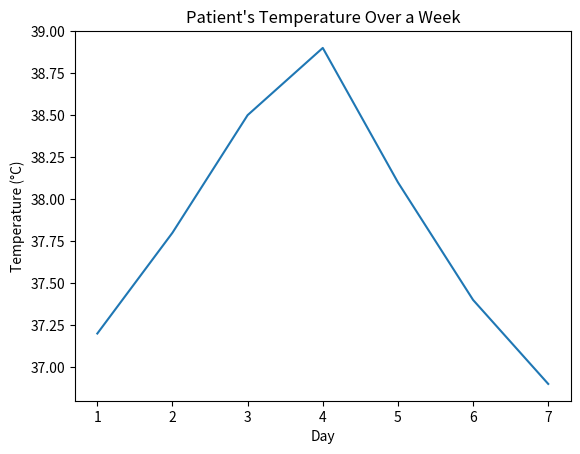
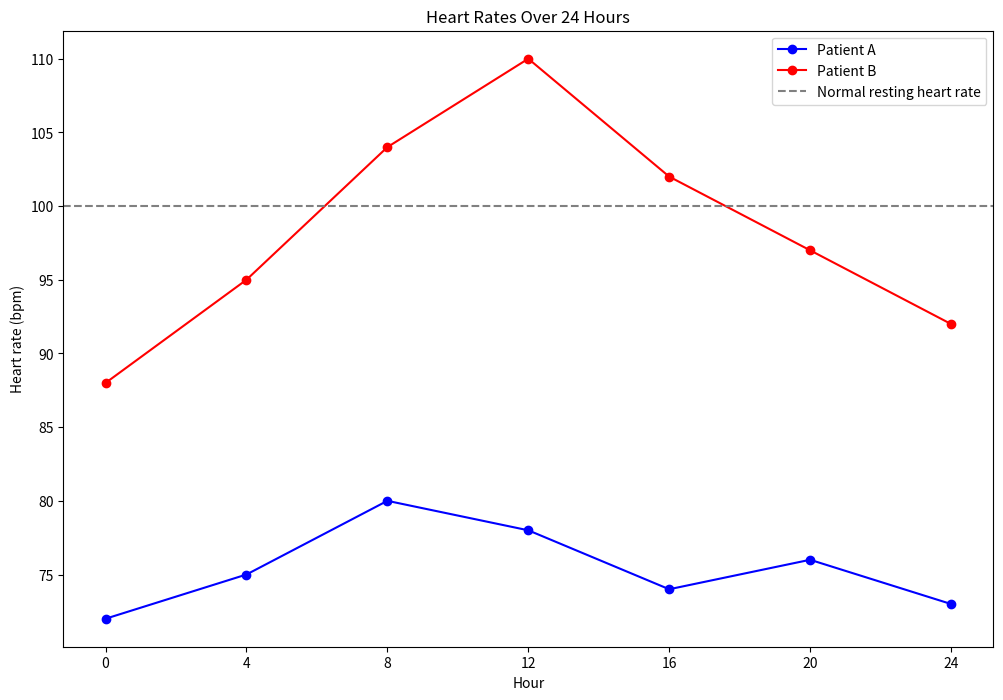
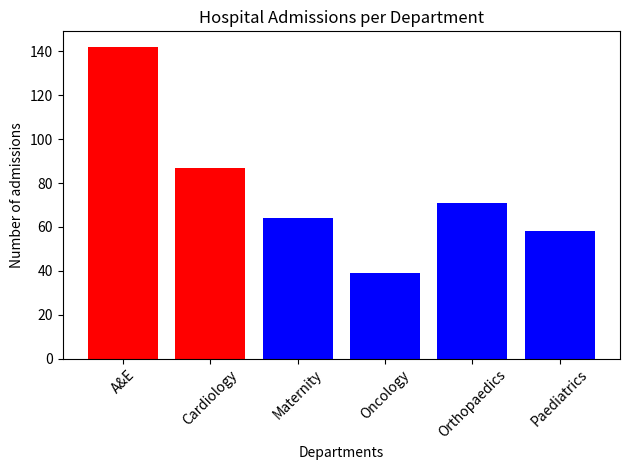
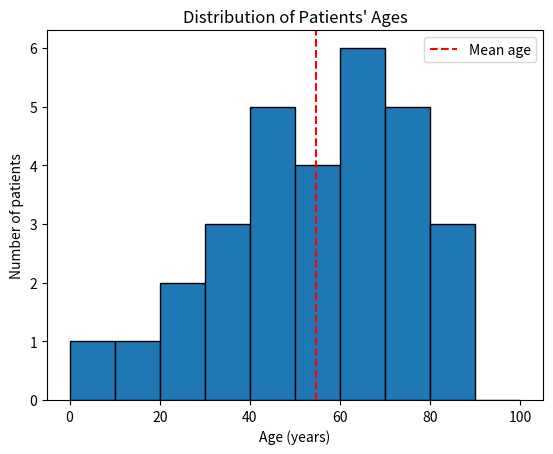
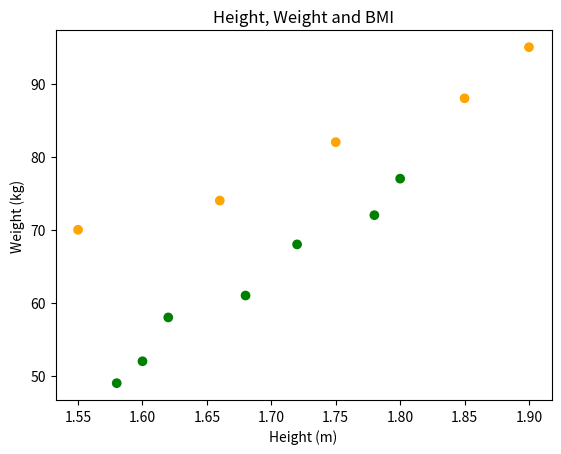
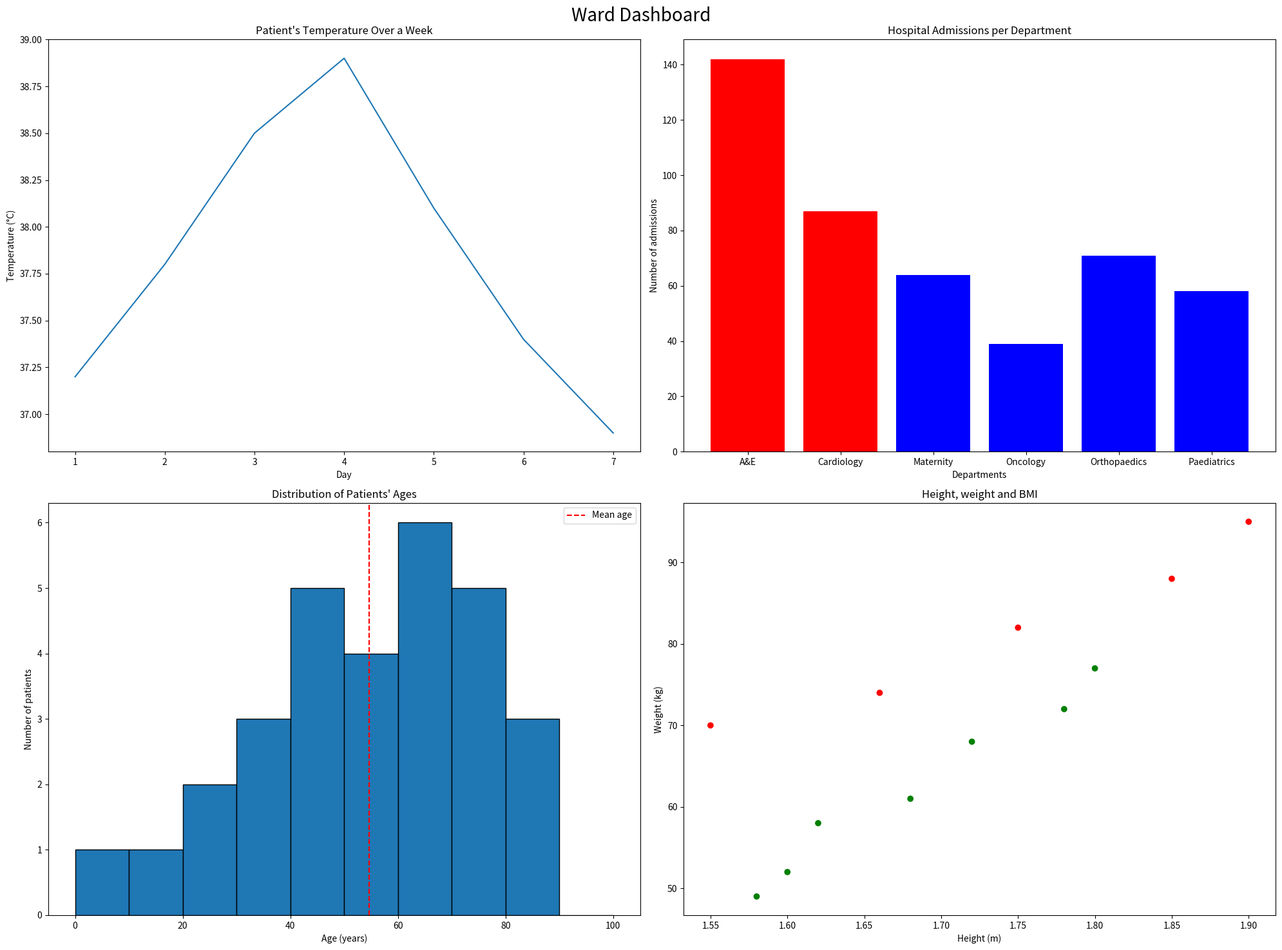

Here is the Python script that generated these plots, in order:
import matplotlib.pyplot as plt

#-----------------------------------------------------------------------------------------------------------------
# 1. Plot temperature line chart
#-----------------------------------------------------------------------------------------------------------------
days = [1, 2, 3, 4, 5, 6, 7]
temperatures = [37.2, 37.8, 38.5, 38.9, 38.1, 37.4, 36.9]

def plot_temperature():
    """Create a line chart of a patient's temperature over a week"""
    plt.plot(days, temperatures)
    plt.title("Patient's Temperature Over a Week")
    plt.xlabel("Day")
    plt.ylabel("Temperature (°C)")
    plt.savefig("temperature_chart.png")
    plt.show()

# Call function plot temperature chart
plot_temperature()

# Print the highest temperature and the day it was recorded
print(f"Highest temperature: {max(temperatures)} °C on day {days[temperatures.index(max(temperatures))]}")

#-----------------------------------------------------------------------------------------------------------------
# 2. Compare two patients' heart rates
#-----------------------------------------------------------------------------------------------------------------
hours = [0, 4, 8, 12, 16, 20, 24]
patient_a_hr = [72, 75, 80, 78, 74, 76, 73]
patient_b_hr = [88, 95, 104, 110, 102, 97, 92]

def plot_heart_rates(hours, patient_a, patient_b):
    """Create two lines in a chart to show two patients' heart rates in 24 hours """
    plt.figure(figsize=(12, 8))
    plt.plot(hours, patient_a, marker = 'o', color = "blue", label = "Patient A")    
    plt.plot(hours, patient_b, marker = 'o', color = "red", label = "Patient B")
    plt.axhline(100, ls = "--", color = 'gray', label= 'Normal resting heart rate')
    plt.title("Heart Rates Over 24 Hours")
    plt.xlabel("Hour")
    plt.ylabel("Heart rate (bpm)")
    plt.xticks(hours)
    plt.legend(loc="upper right")
    plt.savefig("heart_rate_chart.png")
    plt.show()

def hours_above(hours, heart_rates, limit):
    """Return a list of the hours at which the heart rates were above the upper limit of normal restiing heart rate"""
    above_limit = []
    for hour, heart_rate in zip(hours, heart_rates):
        if heart_rate > limit:
            above_limit.append(hour)
    return above_limit

# Call function plot heart rates chart
plot_heart_rates(hours, patient_a_hr, patient_b_hr)

# Find hours above 100 bpm of Patient B
print(f"Patient B was above 100 bpm at hours: {hours_above(hours, patient_b_hr, 100)}")

#-----------------------------------------------------------------------------------------------------------------
# 3. Admissions by department
#-----------------------------------------------------------------------------------------------------------------
departments = ["A&E", "Cardiology", "Maternity", "Oncology", "Orthopaedics", "Paediatrics"]
admissions = [142, 87, 64, 39, 71, 58]

def bar_colours(values, threshold):
    """Return a list of colours for bar chart: "red" for values over threshold and "blue" for the rest"""
    colour_list = []
    for x in values:
        if x >= threshold:
            colour_list.append("red")
        else:
            colour_list.append("blue")
    return colour_list

def plot_admission(departments, admissions):
    """Create a bar chart of admissions per department, color "red" for departments with over 80 admissions and color "blue" for the rest"""
    plt.bar(departments, admissions, color = bar_colours(admissions,80))
    plt.title("Hospital Admissions per Department")
    plt.xticks(rotation = 45)
    plt.xlabel("Departments")
    plt.ylabel("Number of admissions")
    plt.tight_layout()
    plt.savefig("admissions_chart.png")
    plt.show()

# Call function plot admission chart
plot_admission(departments, admissions)

# Print departments with 80 or more admissions
department_list = []
for i in range(len(admissions)):
    if admissions[i] >= 80:
        department_list.append(departments[i])

print(f"Departments with 80 or more admissions: {department_list}")

#-----------------------------------------------------------------------------------------------------------------
# 4. The ages of patients
#-----------------------------------------------------------------------------------------------------------------
ages = [23, 45, 67, 34, 78, 56, 89, 12, 45, 67, 72, 38, 61, 54, 81,
        29, 47, 66, 73, 58, 5, 41, 69, 77, 52, 36, 84, 63, 49, 70]

def plot_age_histogram(ages):
    """Create histogram to show distribution of patients' ages, calculate, draw a vertical line on chart to show mean age and return mean age"""
    plt.hist(ages, bins = range(0,101,10), edgecolor = "black")
    plt.title("Distribution of Patients' Ages")
    plt.xlabel("Age (years)")
    plt.ylabel("Number of patients")
    sum_of_ages = ages[0]
    for a in range(len(ages)-1):
        sum_of_ages = sum_of_ages + ages[a+1]
    mean_age=sum_of_ages/len(ages)
    plt.axvline(mean_age, ls = "--", color = "red", label = "Mean age")
    plt.legend()
    plt.savefig("age_histogram.png")
    plt.show()
    return mean_age

# Call function age histogram    
mean_age = plot_age_histogram(ages)

# Print mean age to one decimal place
print(f"Mean age: {mean_age:.1f}")

#-----------------------------------------------------------------------------------------------------------------
# 5. Height, weight and BMI
#-----------------------------------------------------------------------------------------------------------------
heights = [1.62, 1.75, 1.80, 1.55, 1.68, 1.90, 1.72, 1.60, 1.85, 1.66, 1.78, 1.58]
weights = [58, 82, 77, 70, 61, 95, 68, 52, 88, 74, 72, 49]

def calculate_bmi():
    """Calculate BMI for all patients, with BMI = Weight/(Height**2)"""
    patient_bmi = []
    for x in range(len(heights)):
        bmi = weights[x]/(heights[x]**2)
        patient_bmi.append(bmi)
    return patient_bmi

result_bmi = calculate_bmi()

def plot_bmi_scatter():
    """Create a scatter plot, color data points with "orange" if BMI value is 25 or more, with "green" if BMI value is less then 25.
    Return the result of how many patients have BMI higher than 25"""
    scatter_plot_color = []
    for x in range(len(result_bmi)):
        if result_bmi[x] >= 25:
            scatter_plot_color.append("orange")
        else:
            scatter_plot_color.append("green")
    print(scatter_plot_color)
    count_25 = 0
    for i in range (len(result_bmi)):
        if result_bmi[i] >= 25:
            count_25 = count_25 + 1
    plt.scatter(heights, weights, color = scatter_plot_color)
    plt.title("Height, Weight and BMI")
    plt.xlabel("Height (m)")
    plt.ylabel("Weight (kg)")
    plt.savefig("bmi_scatter.png")
    plt.show()
    return count_25

result = plot_bmi_scatter()

# Print number of patients with a BMI of 25 or more
print (f"Patients with a BMI of 25 or more: {result}")

#-----------------------------------------------------------------------------------------------------------------
# 6. Create a hosputal ward dashboard
#-----------------------------------------------------------------------------------------------------------------
def plot_dashboard():
    """Create a dashboard in 2x2 grid, containing four charts in one figure.
    Four charts are temperature line chart, admission bar chart, age histogram and height and weight scatter plot"""
    fig,axes = plt.subplots(2, 2, figsize = (20,15))
    fig.suptitle("Ward Dashboard", fontsize = 20)

    # First chart: the temperature line chart
    axes[0,0].plot(days, temperatures)
    axes[0,0].set_title("Patient's Temperature Over a Week")
    axes[0,0].set_xlabel("Day")
    axes[0,0].set_ylabel("Temperature (°C)")

    # Second chart: the admissions bar chart
    axes[0,1].bar(departments, admissions, color = bar_colours(admissions, 80))
    axes[0,1].set_title("Hospital Admissions per Department")
    axes[0,1].set_xlabel("Departments")
    axes[0,1].set_ylabel("Number of admissions")

    # Third chart: the age histogram
    axes[1,0].hist(ages, bins = range(0,101,10), edgecolor = "black")
    axes[1,0].axvline(mean_age, ls = "--", color = "red", label = "Mean age")
    axes[1,0].set_title("Distribution of Patients' Ages")
    axes[1,0].set_xlabel("Age (years)")
    axes[1,0].set_ylabel("Number of patients")
    axes[1,0].legend()

    # Forth chart: the height and weight scatter plot
    bmi_plot_colours = []
    for x in range (len(result_bmi)):
        if result_bmi[x] >= 25: 
            bmi_plot_colours.append("red")
        else:
            bmi_plot_colours.append("green")

    axes[1,1].scatter(heights, weights, color = bmi_plot_colours)
    axes[1,1].set_title("Height, weight and BMI")
    axes[1,1].set_xlabel("Height (m)")
    axes[1,1].set_ylabel("Weight (kg)")

    fig.tight_layout()
    plt.savefig("dashboard.png")
    plt.show()

# Call function plot dashboard
plot_dashboard()
